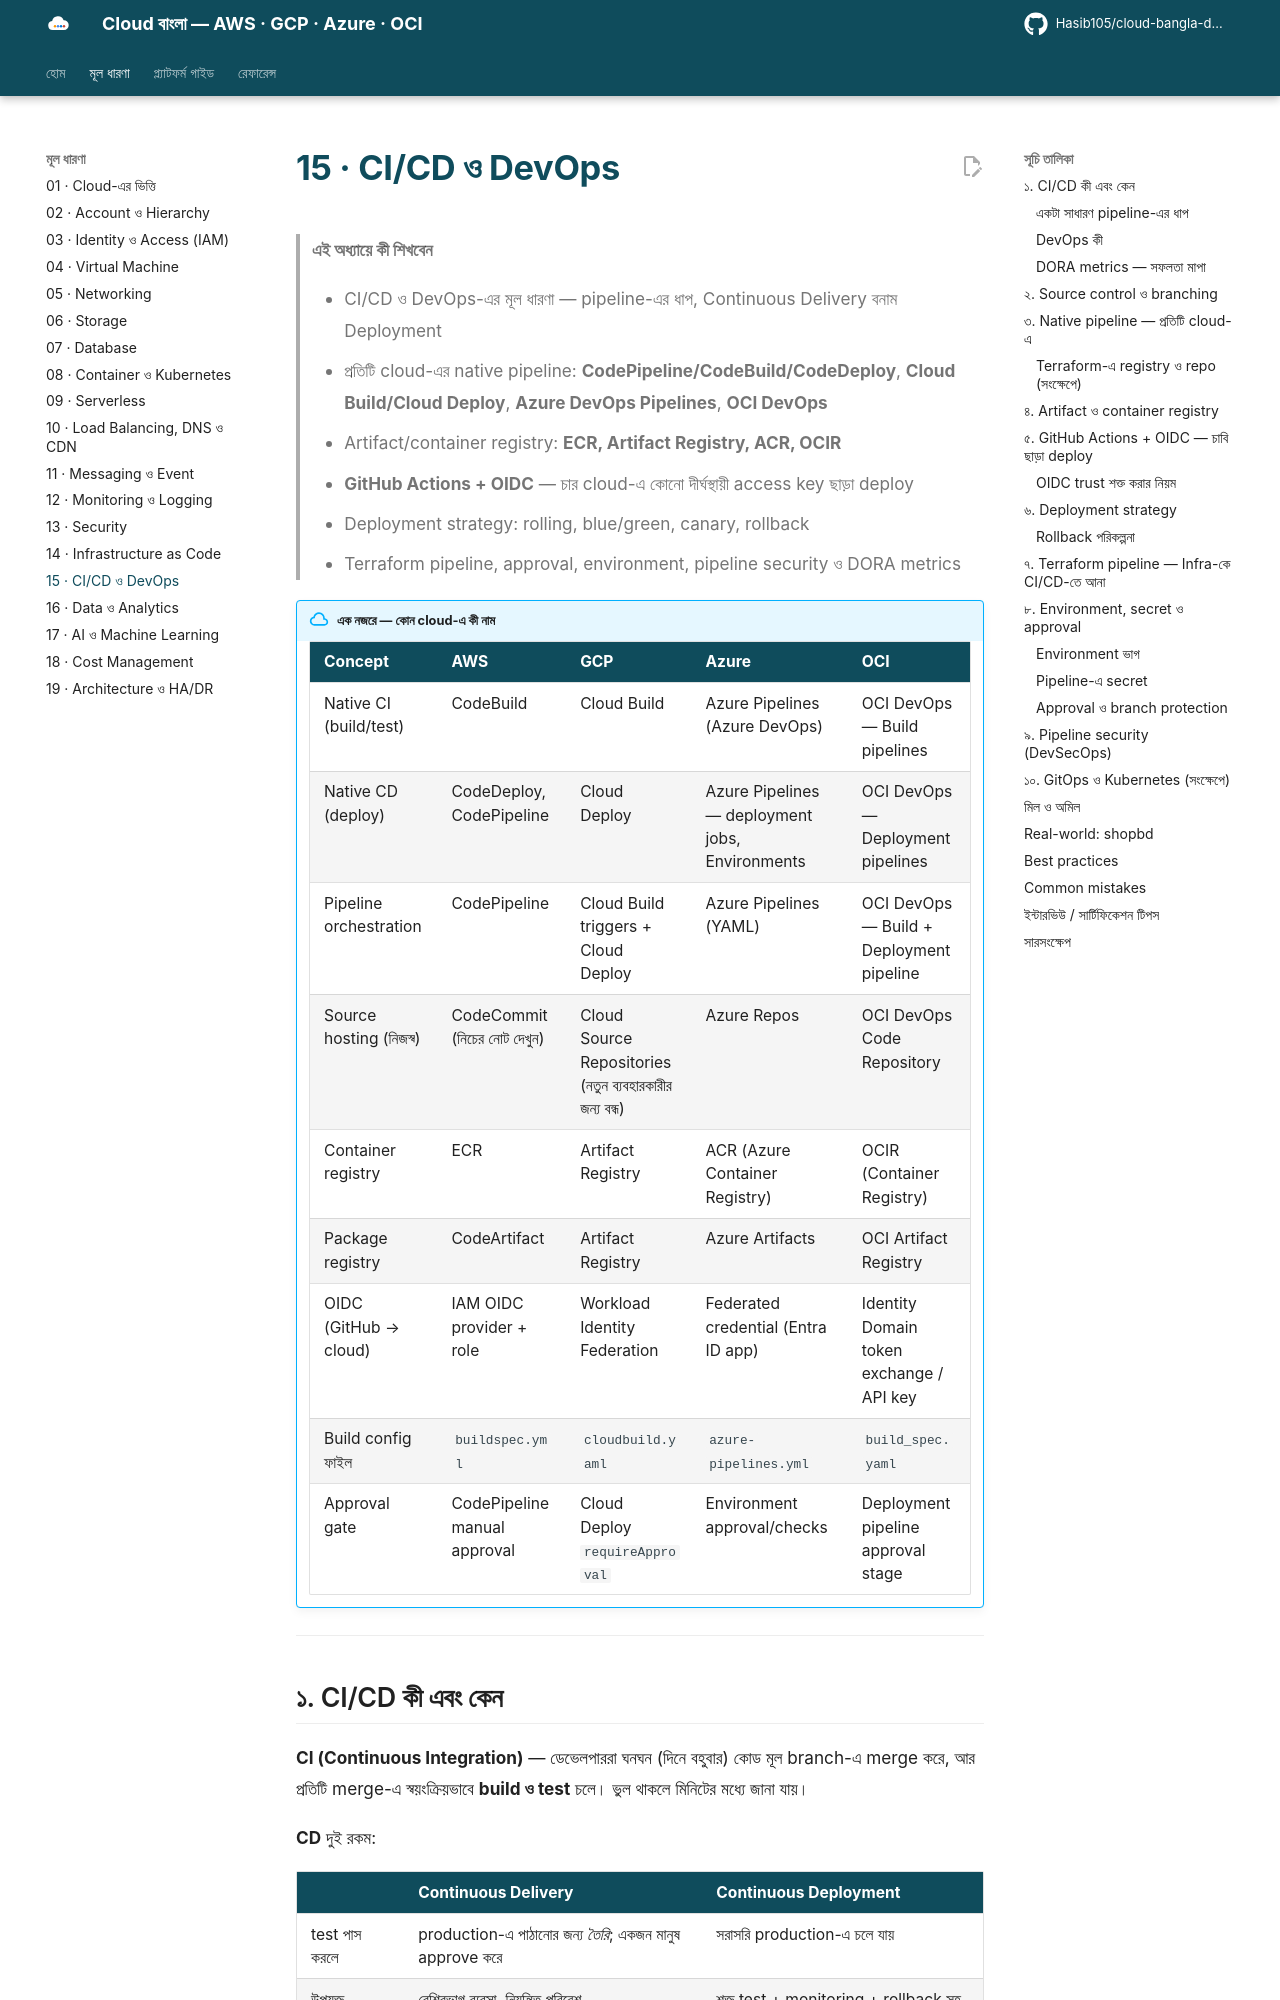

repository: Hasib105/cloud-bangla-docs · page: 15-cicd-devops/index.html · generator: mkdocs

# 15 · CI/CD ও DevOps

> **এই অধ্যায়ে কী শিখবেন**
>
> - CI/CD ও DevOps-এর মূল ধারণা — pipeline-এর ধাপ, Continuous Delivery বনাম Deployment
> - প্রতিটি cloud-এর native pipeline: **CodePipeline/CodeBuild/CodeDeploy**, **Cloud Build/Cloud Deploy**, **Azure DevOps Pipelines**, **OCI DevOps**
> - Artifact/container registry: **ECR, Artifact Registry, ACR, OCIR**
> - **GitHub Actions + OIDC** — চার cloud-এ কোনো দীর্ঘস্থায়ী access key ছাড়া deploy
> - Deployment strategy: rolling, blue/green, canary, rollback
> - Terraform pipeline, approval, environment, pipeline security ও DORA metrics

!!! abstract "এক নজরে — কোন cloud-এ কী নাম"

    | Concept | AWS | GCP | Azure | OCI |
    |---|---|---|---|---|
    | Native CI (build/test) | CodeBuild | Cloud Build | Azure Pipelines (Azure DevOps) | OCI DevOps — Build pipelines |
    | Native CD (deploy) | CodeDeploy, CodePipeline | Cloud Deploy | Azure Pipelines — deployment jobs, Environments | OCI DevOps — Deployment pipelines |
    | Pipeline orchestration | CodePipeline | Cloud Build triggers + Cloud Deploy | Azure Pipelines (YAML) | OCI DevOps — Build + Deployment pipeline |
    | Source hosting (নিজস্ব) | CodeCommit (নিচের নোট দেখুন) | Cloud Source Repositories (নতুন ব্যবহারকারীর জন্য বন্ধ) | Azure Repos | OCI DevOps Code Repository |
    | Container registry | ECR | Artifact Registry | ACR (Azure Container Registry) | OCIR (Container Registry) |
    | Package registry | CodeArtifact | Artifact Registry | Azure Artifacts | OCI Artifact Registry |
    | OIDC (GitHub → cloud) | IAM OIDC provider + role | Workload Identity Federation | Federated credential (Entra ID app) | Identity Domain token exchange / API key |
    | Build config ফাইল | `buildspec.yml` | `cloudbuild.yaml` | `azure-pipelines.yml` | `build_spec.yaml` |
    | Approval gate | CodePipeline manual approval | Cloud Deploy `requireApproval` | Environment approval/checks | Deployment pipeline approval stage |

---

## ১. CI/CD কী এবং কেন

**CI (Continuous Integration)** — ডেভেলপাররা ঘনঘন (দিনে বহুবার) কোড মূল branch-এ merge করে, আর প্রতিটি merge-এ স্বয়ংক্রিয়ভাবে **build ও test** চলে। ভুল থাকলে মিনিটের মধ্যে জানা যায়।

**CD** দুই রকম:

| | Continuous **Delivery** | Continuous **Deployment** |
|---|---|---|
| test পাস করলে | production-এ পাঠানোর জন্য *তৈরি*; একজন মানুষ approve করে | সরাসরি production-এ চলে যায় |
| উপযুক্ত | বেশিরভাগ ব্যবসা, নিয়ন্ত্রিত পরিবেশ | শক্ত test + monitoring + rollback সহ পরিপক্ক team |

!!! note "দৈনন্দিন উপমা"
    একটা বিরিয়ানির দোকানের কিচেন: প্রতি ব্যাচে স্বাদ-পরীক্ষা (test), মান ঠিক হলে প্যাকেট (artifact), তারপর ডেলিভারি (deploy)। প্রতিবার একই ধাপ, একই মান — "আজ ভুলে লবণ দিইনি" ধরনের দুর্ঘটনা কমে।

### একটা সাধারণ pipeline-এর ধাপ

```mermaid
flowchart LR
    A["Git push / PR"] --> B["Build"]
    B --> C["Unit test + lint"]
    C --> D["Security scan"]
    D --> E["Artifact / image<br/>(registry-তে push)"]
    E --> F["Deploy → staging"]
    F --> G["Integration / smoke test"]
    G --> H{"Approval?"}
    H -- হ্যাঁ --> I["Deploy → production"]
    I --> J["Monitor + rollback"]
```

**মূল নীতি:** একবার build করুন, **একই artifact** staging থেকে production-এ নিয়ে যান। Environment-ভেদে নতুন করে build করলে "staging-এ চলছিল, prod-এ চলে না" সমস্যা ফিরে আসে।

### DevOps কী

DevOps কোনো টুল নয় — **সংস্কৃতি ও অনুশীলন**: Dev আর Ops আলাদা দেয়ালের দুপাশে না থেকে একসাথে কাজ করে। কাজে দেখা যায়:

- সব কিছু Git-এ (code, infra — অধ্যায় [14](14-infrastructure-as-code.md) — config, pipeline)
- ছোট ছোট ঘনঘন release
- স্বয়ংক্রিয় test ও deploy
- monitoring ও দ্রুত feedback (অধ্যায় [12](12-observability.md))
- ঘটনার পর দোষ নয়, শিক্ষা (blameless post-mortem)

### DORA metrics — সফলতা মাপা

| Metric | অর্থ |
|---|---|
| Deployment frequency | কত ঘনঘন production-এ deploy |
| Lead time for changes | commit থেকে production পর্যন্ত কত সময় |
| Change failure rate | কত শতাংশ deploy-এর ফলে সমস্যা |
| Time to restore service | সমস্যা হলে কত দ্রুত ঠিক |

---
